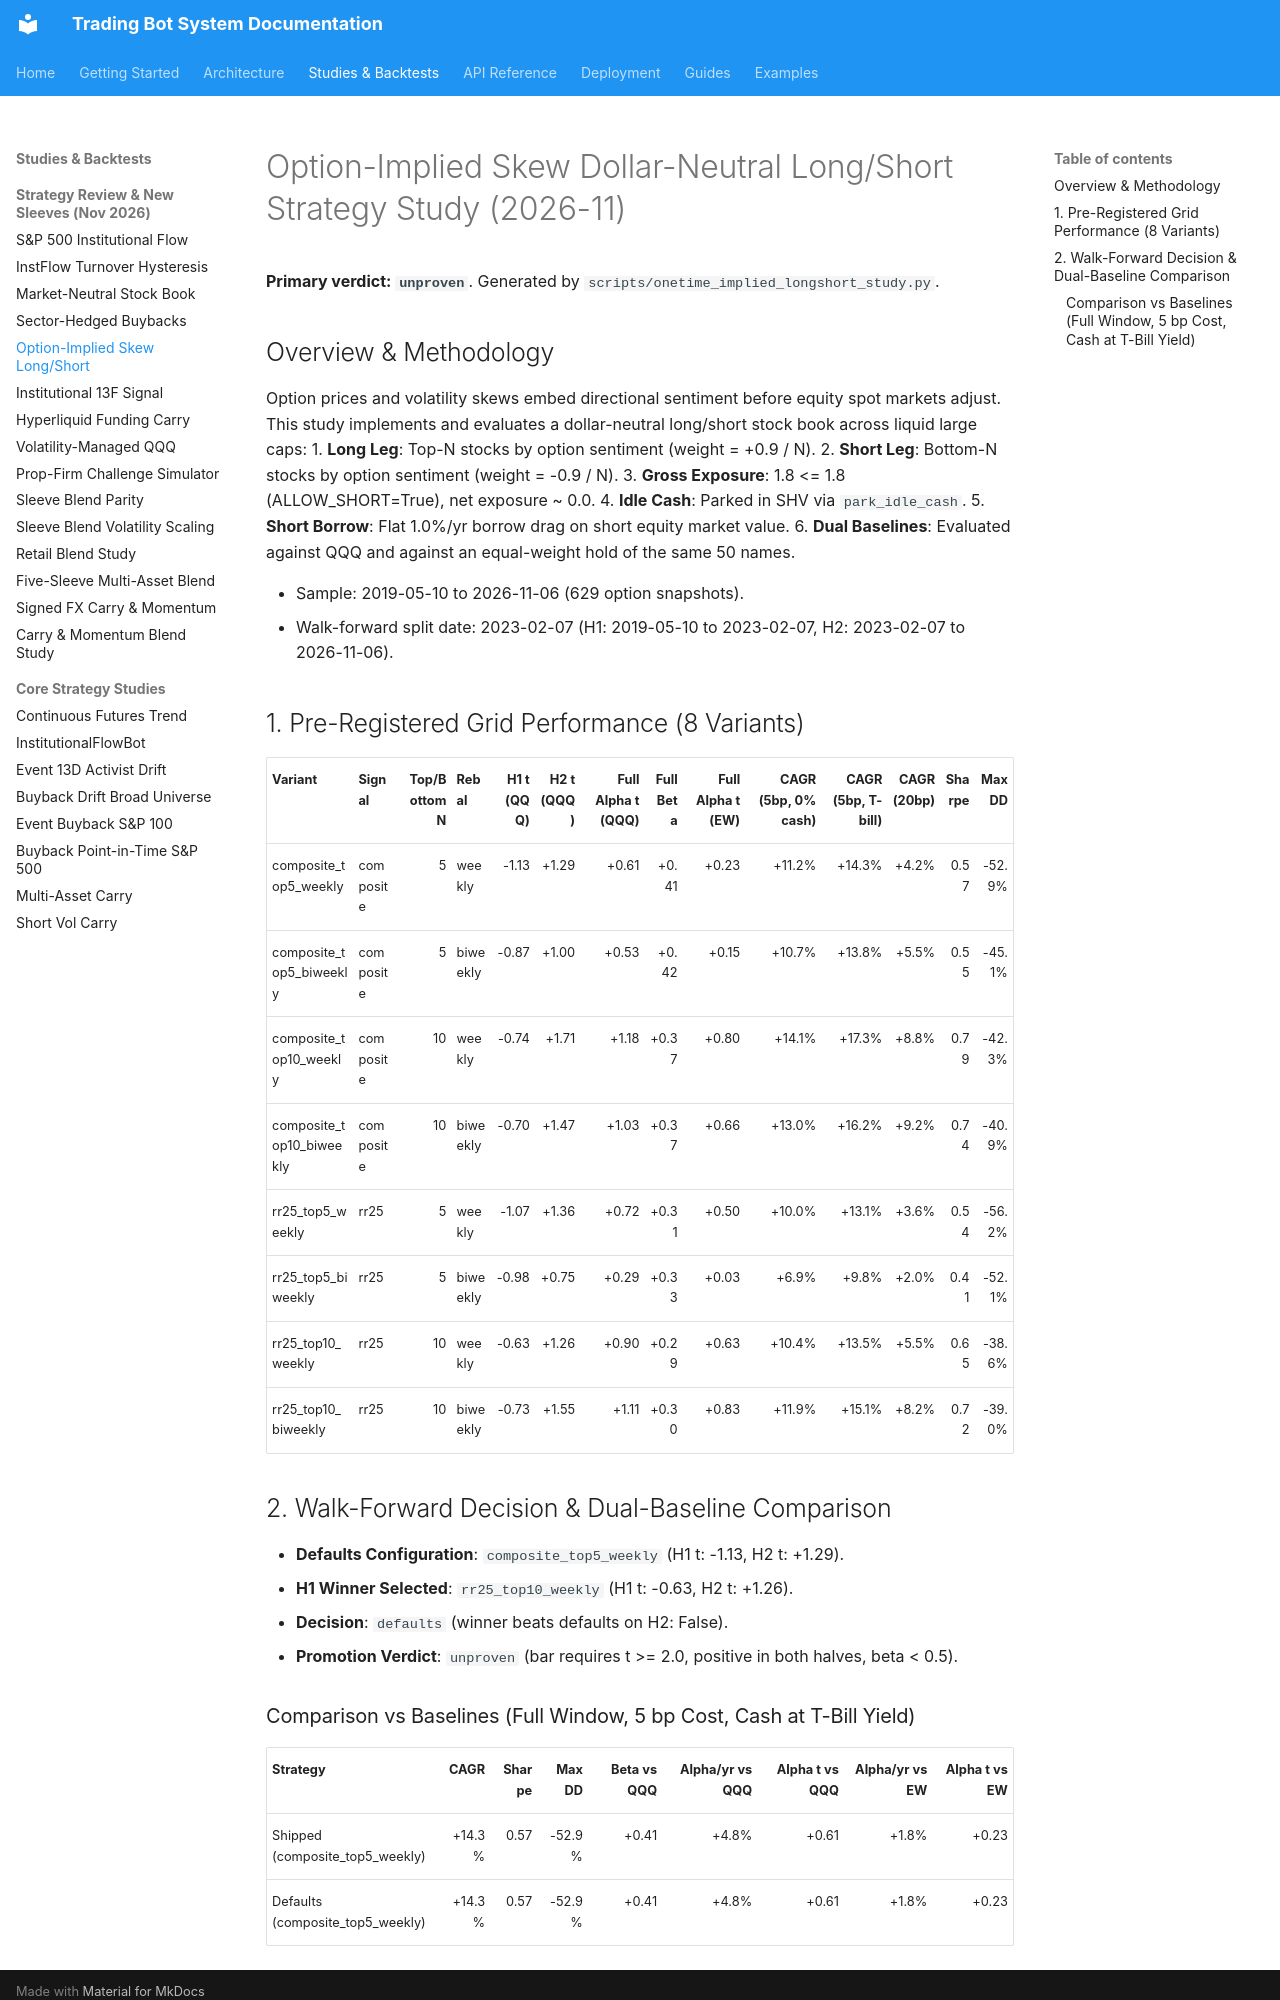

repository: JustinGuese/python_tradingbot_framework · page: backtests/implied-longshort-2026-11/index.html · generator: mkdocs

# Option-Implied Skew Dollar-Neutral Long/Short Strategy Study (2026-11)

**Primary verdict: `unproven`**.
Generated by `scripts/onetime_implied_longshort_study.py`.

## Overview & Methodology
Option prices and volatility skews embed directional sentiment before equity spot markets adjust.
This study implements and evaluates a dollar-neutral long/short stock book across liquid large caps:
1. **Long Leg**: Top-N stocks by option sentiment (weight = +0.9 / N).
2. **Short Leg**: Bottom-N stocks by option sentiment (weight = -0.9 / N).
3. **Gross Exposure**: 1.8 <= 1.8 (ALLOW_SHORT=True), net exposure ~ 0.0.
4. **Idle Cash**: Parked in SHV via `park_idle_cash`.
5. **Short Borrow**: Flat 1.0%/yr borrow drag on short equity market value.
6. **Dual Baselines**: Evaluated against QQQ and against an equal-weight hold of the same 50 names.

- Sample: 2019-05-10 to 2026-11-06 (629 option snapshots).
- Walk-forward split date: 2023-02-07 (H1: 2019-05-10 to 2023-02-07, H2: 2023-02-07 to 2026-11-06).

## 1. Pre-Registered Grid Performance (8 Variants)

| Variant | Signal | Top/Bottom N | Rebal | H1 t (QQQ) | H2 t (QQQ) | Full Alpha t (QQQ) | Full Beta | Full Alpha t (EW) | CAGR (5bp, 0% cash) | CAGR (5bp, T-bill) | CAGR (20bp) | Sharpe | Max DD |
|:---|:---|---:|:---|---:|---:|---:|---:|---:|---:|---:|---:|---:|---:|
| composite_top5_weekly | composite | 5 | weekly | -1.13 | +1.29 | +0.61 | +0.41 | +0.23 | +11.2% | +14.3% | +4.2% | 0.57 | -52.9% |
| composite_top5_biweekly | composite | 5 | biweekly | -0.87 | +1.00 | +0.53 | +0.42 | +0.15 | +10.7% | +13.8% | +5.5% | 0.55 | -45.1% |
| composite_top10_weekly | composite | 10 | weekly | -0.74 | +1.71 | +1.18 | +0.37 | +0.80 | +14.1% | +17.3% | +8.8% | 0.79 | -42.3% |
| composite_top10_biweekly | composite | 10 | biweekly | -0.70 | +1.47 | +1.03 | +0.37 | +0.66 | +13.0% | +16.2% | +9.2% | 0.74 | -40.9% |
| rr25_top5_weekly | rr25 | 5 | weekly | -1.07 | +1.36 | +0.72 | +0.31 | +0.50 | +10.0% | +13.1% | +3.6% | 0.54 | -56.2% |
| rr25_top5_biweekly | rr25 | 5 | biweekly | -0.98 | +0.75 | +0.29 | +0.33 | +0.03 | +6.9% | +9.8% | +2.0% | 0.41 | -52.1% |
| rr25_top10_weekly | rr25 | 10 | weekly | -0.63 | +1.26 | +0.90 | +0.29 | +0.63 | +10.4% | +13.5% | +5.5% | 0.65 | -38.6% |
| rr25_top10_biweekly | rr25 | 10 | biweekly | -0.73 | +1.55 | +1.11 | +0.30 | +0.83 | +11.9% | +15.1% | +8.2% | 0.72 | -39.0% |

## 2. Walk-Forward Decision & Dual-Baseline Comparison
- **Defaults Configuration**: `composite_top5_weekly` (H1 t: -1.13, H2 t: +1.29).
- **H1 Winner Selected**: `rr25_top10_weekly` (H1 t: -0.63, H2 t: +1.26).
- **Decision**: `defaults` (winner beats defaults on H2: False).
- **Promotion Verdict**: `unproven` (bar requires t >= 2.0, positive in both halves, beta < 0.5).
